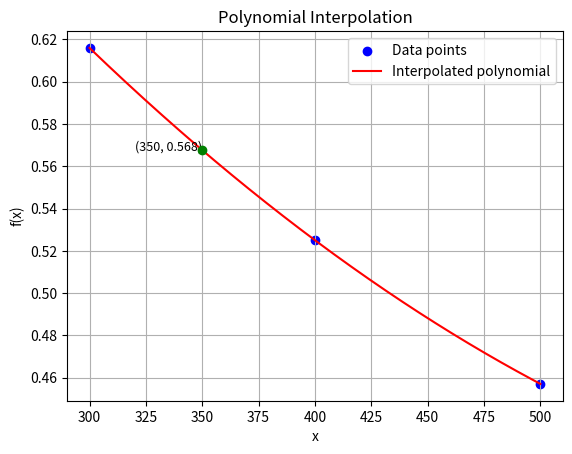

The matplotlib source for this figure: (Note: this script raises an exception after producing the figure.)
import numpy as np
import matplotlib.pyplot as plt

# Given data points
x = np.array([300, 400, 500])
y = np.array([0.616, 0.525, 0.457])

# Number of data points
n = len(x)

# Formulate the design matrix for a quadratic fit
X = np.vstack((x**2, x, np.ones(n))).T
Y = y.reshape(-1, 1)

# Solve for the coefficients p1, p2, p3
P = np.linalg.solve(X, Y)

# Coefficients
p1, p2, p3 = P.flatten()

# Define the polynomial function
def f(x):
    return p1 * x**2 + p2 * x + p3

# Compute the predicted values for a smooth curve
x_smooth = np.linspace(min(x), max(x), 500)
y_smooth = f(x_smooth)

# Calculate f(350)
f_350 = f(350)

# Print the results
print("Coefficients:")
print(f"p1: {p1:.6f}")
print(f"p2: {p2:.6f}")
print(f"p3: {p3:.6f}")

print("\nPolynomial Equation:")
print(f"f(x) = {p1:.6f} * x^2 + {p2:.6f} * x + {p3:.6f}")

print(f"\nf(350) = {f_350:.6f}")

# Plot the data points and the interpolated curve
plt.scatter(x, y, color='blue', label='Data points')
plt.plot(x_smooth, y_smooth, color='red', label='Interpolated polynomial')
plt.scatter(350, f_350, color='green', zorder=5)
plt.text(350, f_350, f"({350}, {f_350:.3f})", fontsize=9, ha='right')
plt.xlabel('x')
plt.ylabel('f(x)')
plt.legend()
plt.title('Polynomial Interpolation')
plt.grid(True)
plt.show()

# Print the matrix form
print("\nMatrix Formulation:")
print(f"{X} * {np.array([['p1'], ['p2'], ['p3']])} = {Y}")

fig, ax = plt.subplots(figsize=(10, 2))
ax.axis('tight')
ax.axis('off')

# Prepare table data for display
table_data = [
    [f"{X[0, 0]:.0f}", f"{X[0, 1]:.0f}", f"{X[0, 2]:.0f}", "p1", f"{Y[0, 0]:.3f}"],
    [f"{X[1, 0]::.0f}", f"{X[1, 1]::.0f}", f"{X[1, 2]::.0f}", "p2", f"{Y[1, 0]:.3f}"],
    [f"{X[2, 0]::.0f}", f"{X[2, 1]::.0f}", f"{X[2, 2]::.0f}", "p3", f"{Y[2, 0]::.3f}"]
]

table = ax.table(cellText=table_data, loc='center', cellLoc='center')
table.auto_set_font_size(False)
table.set_fontsize(10)
table.scale(1.2, 1.2)

plt.show()
